Image classification data set "dataset" (wendayusup/Multi-Component-Manufacturing-Defect-Metrology on GitHub). Class labels (2): defect, normal.

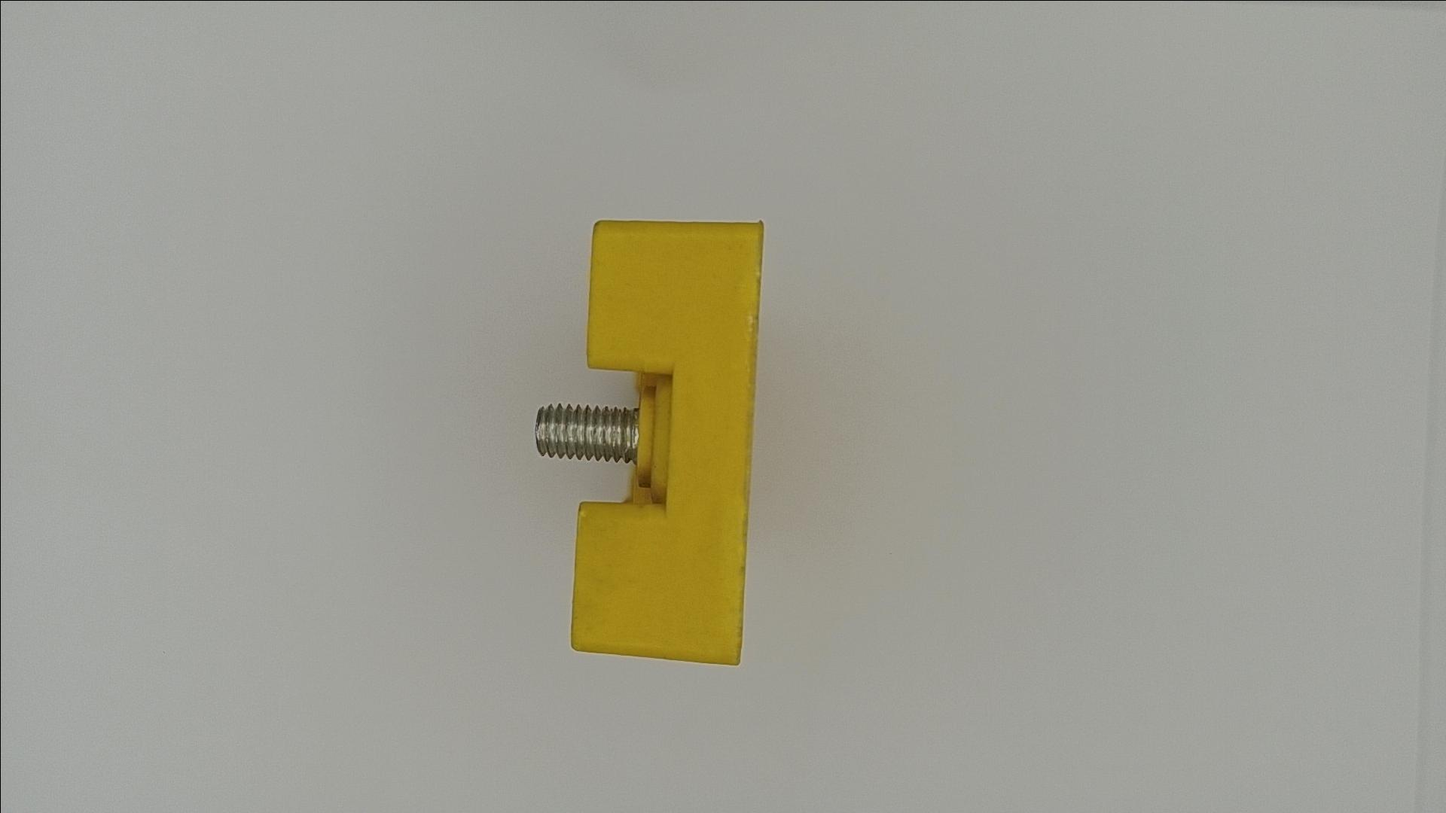
Label: normal

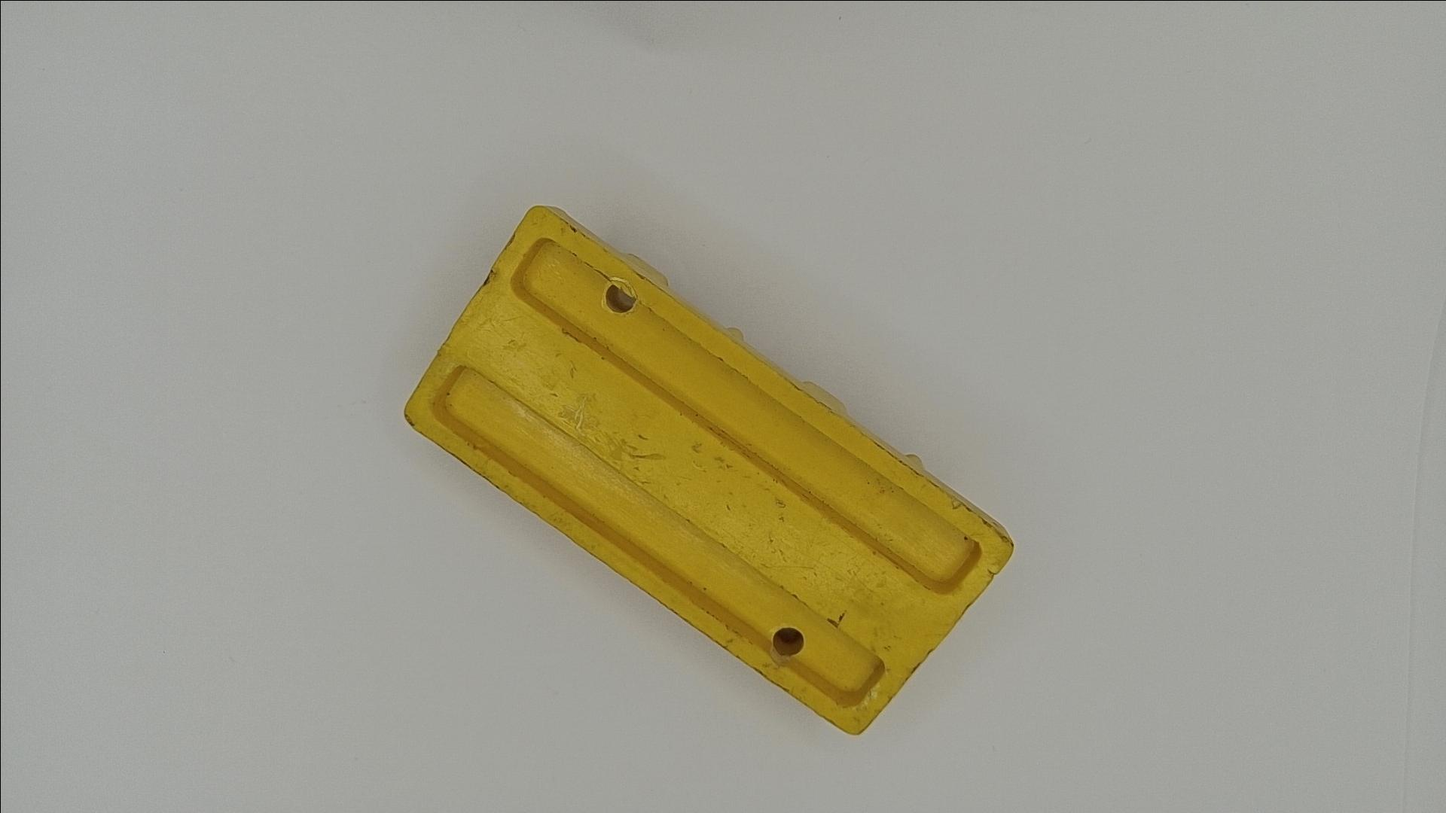
Label: defect

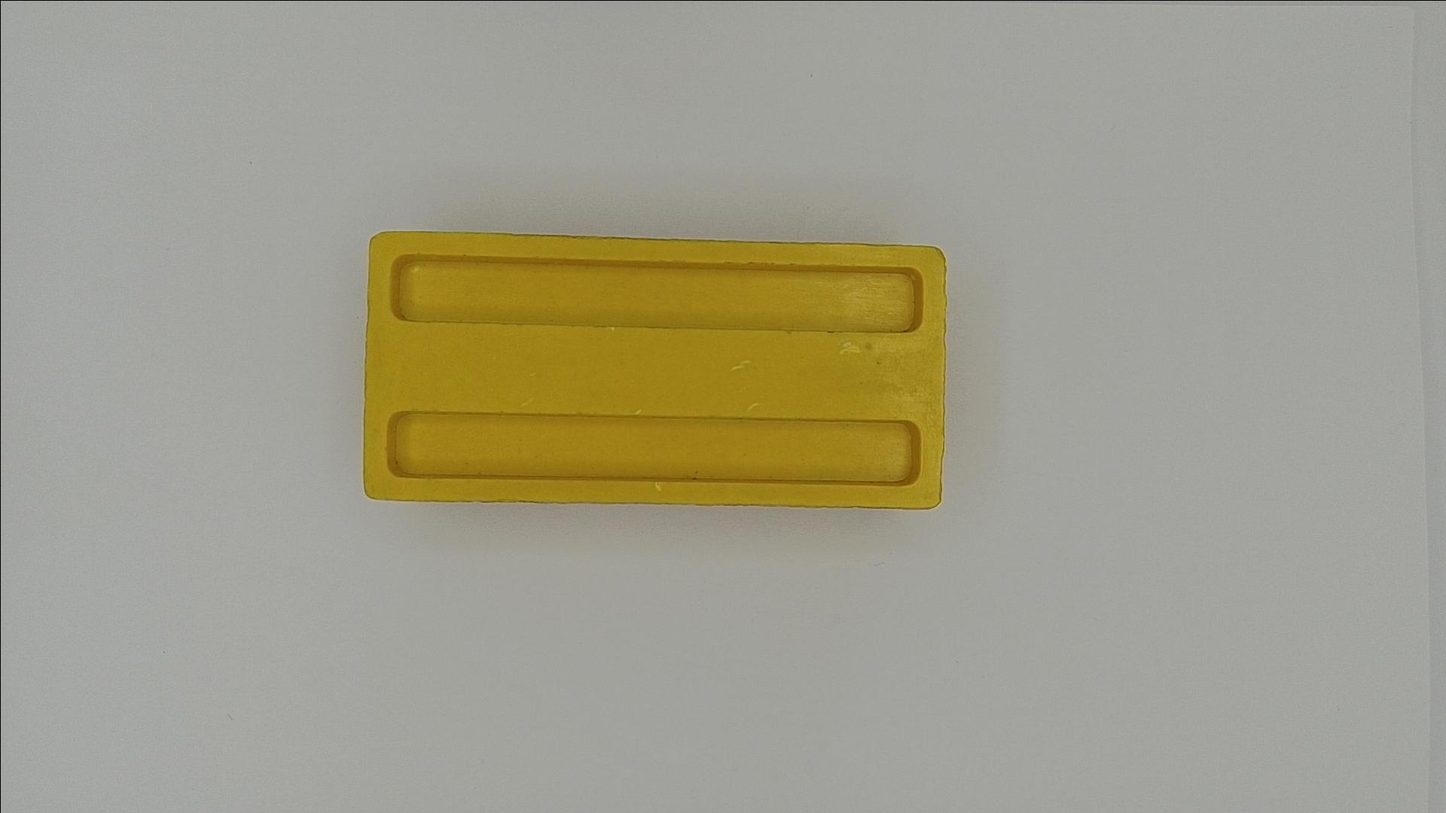
Label: normal

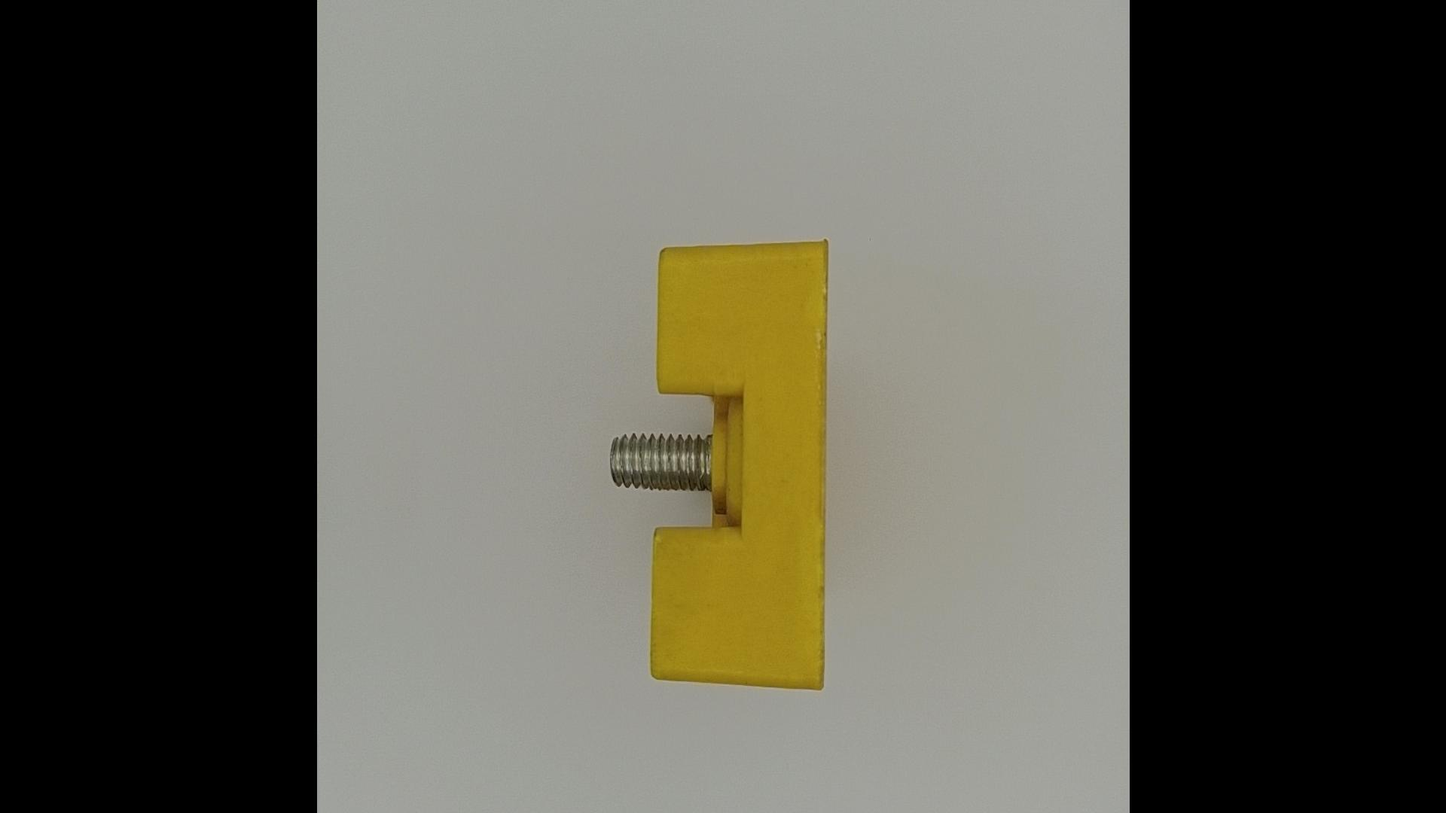
Label: normal

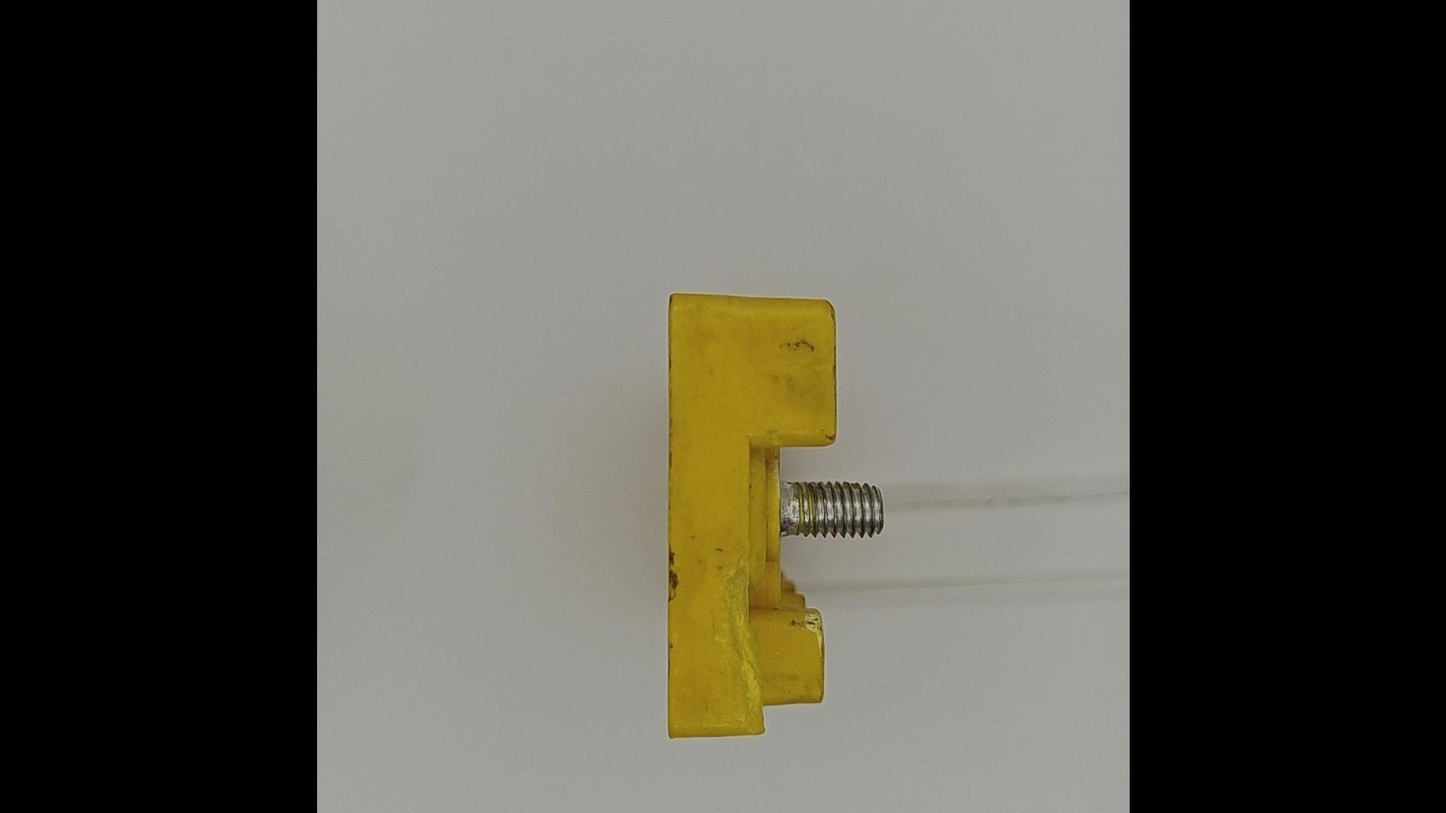
Label: defect

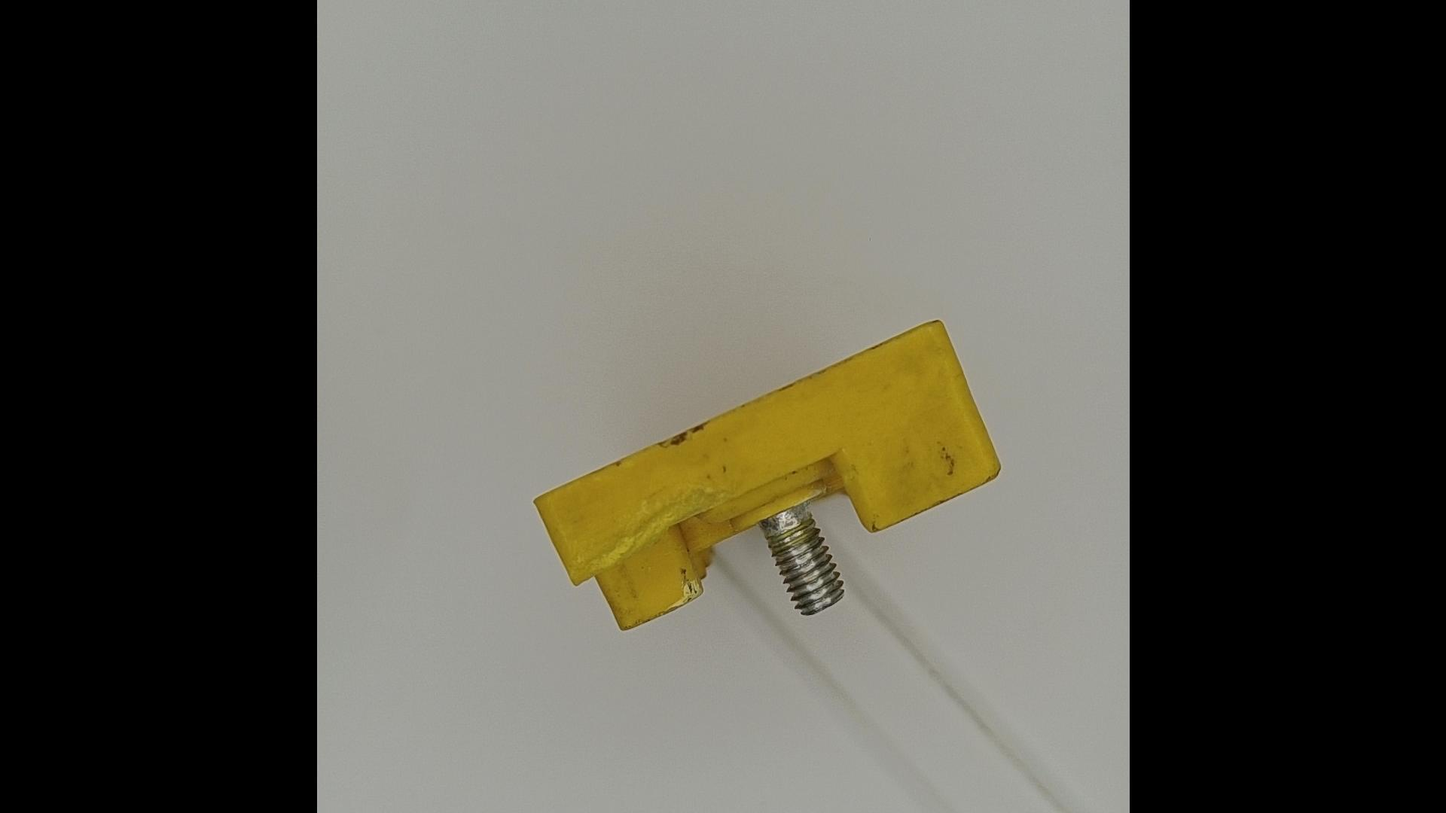
Label: defect
